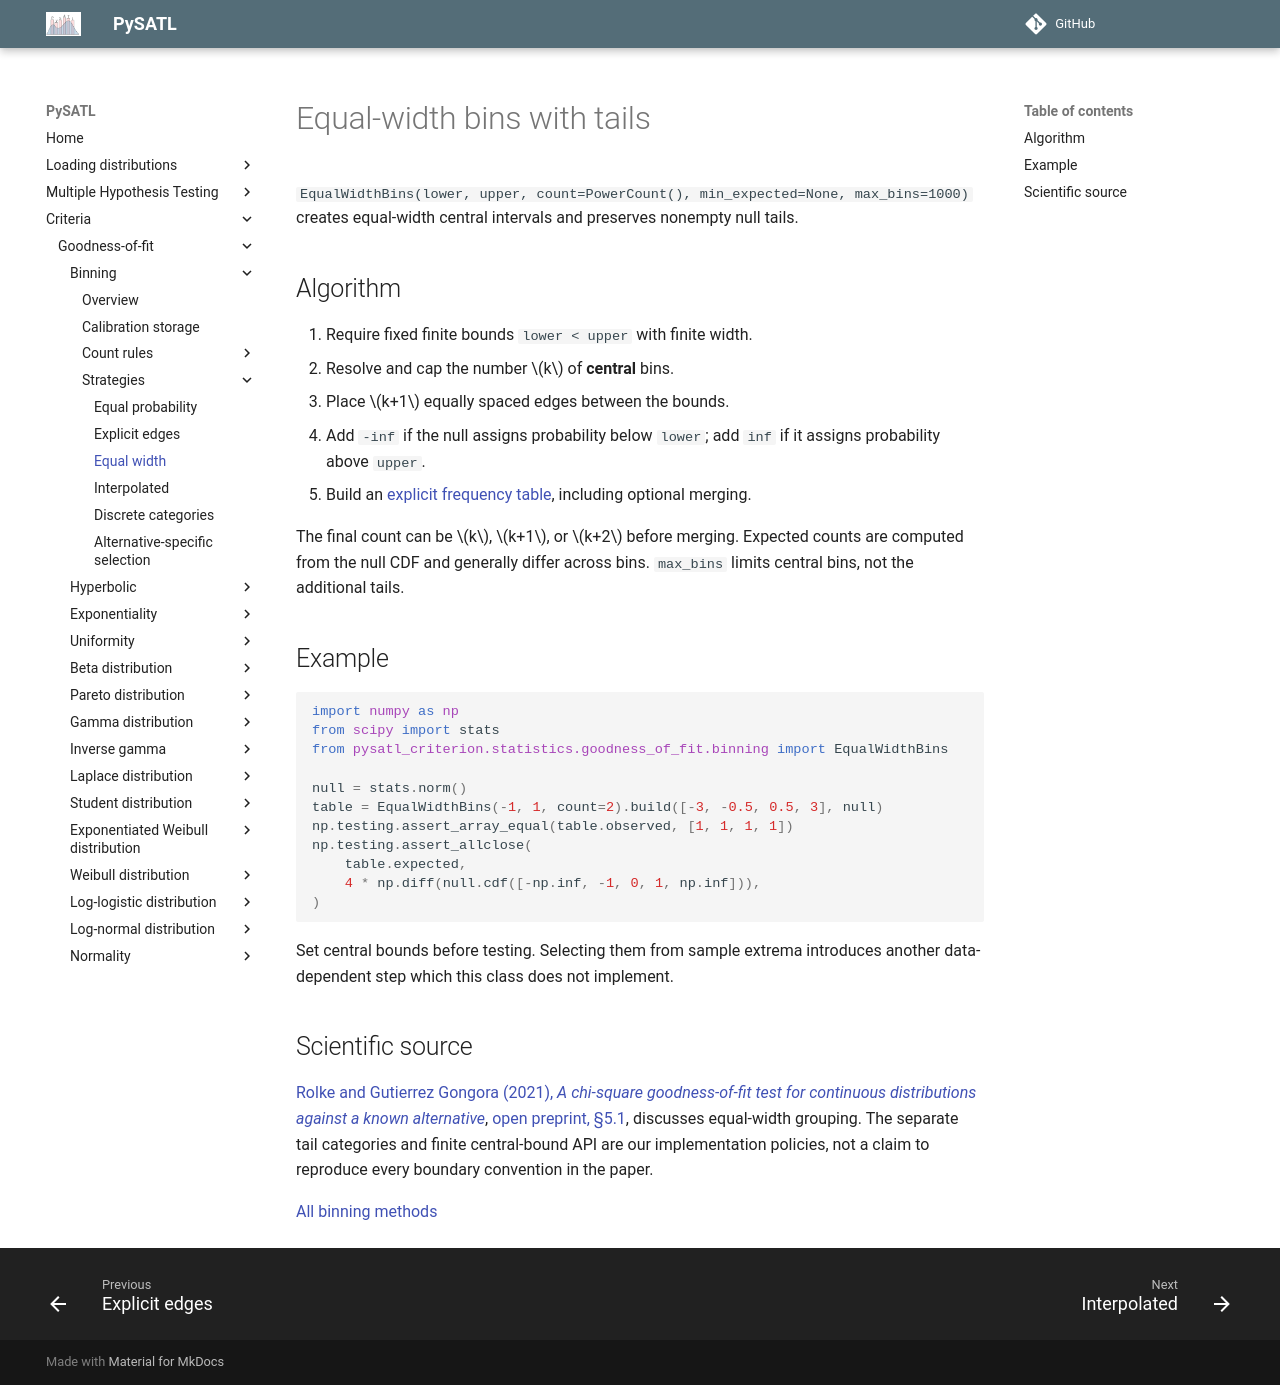

repository: PySATL/pysatl-criterion · page: en/main/criteria/goodness-of-fit/binning/equal-width/index.html · generator: mkdocs

# Equal-width bins with tails

`EqualWidthBins(lower, upper, count=PowerCount(), min_expected=None, max_bins=1000)`
creates equal-width central intervals and preserves nonempty null tails.

## Algorithm

1. Require fixed finite bounds `lower < upper` with finite width.
2. Resolve and cap the number $k$ of **central** bins.
3. Place $k+1$ equally spaced edges between the bounds.
4. Add `-inf` if the null assigns probability below `lower`; add `inf` if it
   assigns probability above `upper`.
5. Build an [explicit frequency table](explicit.md), including optional merging.

The final count can be $k$, $k+1$, or $k+2$ before merging. Expected counts are
computed from the null CDF and generally differ across bins. `max_bins` limits
central bins, not the additional tails.

## Example

```python
import numpy as np
from scipy import stats
from pysatl_criterion.statistics.goodness_of_fit.binning import EqualWidthBins

null = stats.norm()
table = EqualWidthBins(-1, 1, count=2).build([-3, -0.5, 0.5, 3], null)
np.testing.assert_array_equal(table.observed, [1, 1, 1, 1])
np.testing.assert_allclose(
    table.expected,
    4 * np.diff(null.cdf([-np.inf, -1, 0, 1, np.inf])),
)
```

Set central bounds before testing. Selecting them from sample extrema introduces
another data-dependent step which this class does not implement.

## Scientific source

[Rolke and Gutierrez Gongora (2021), *A chi-square goodness-of-fit test for continuous distributions against a known alternative*](https://doi.org/10.1007/s00180-020-00997-x), [open preprint, §5.1](https://arxiv.org/html/2005.02793v1#S5.SS1), discusses equal-width grouping.
The separate tail categories and finite central-bound API are our implementation
policies, not a claim to reproduce every boundary convention in the paper.

[All binning methods](index.md)
